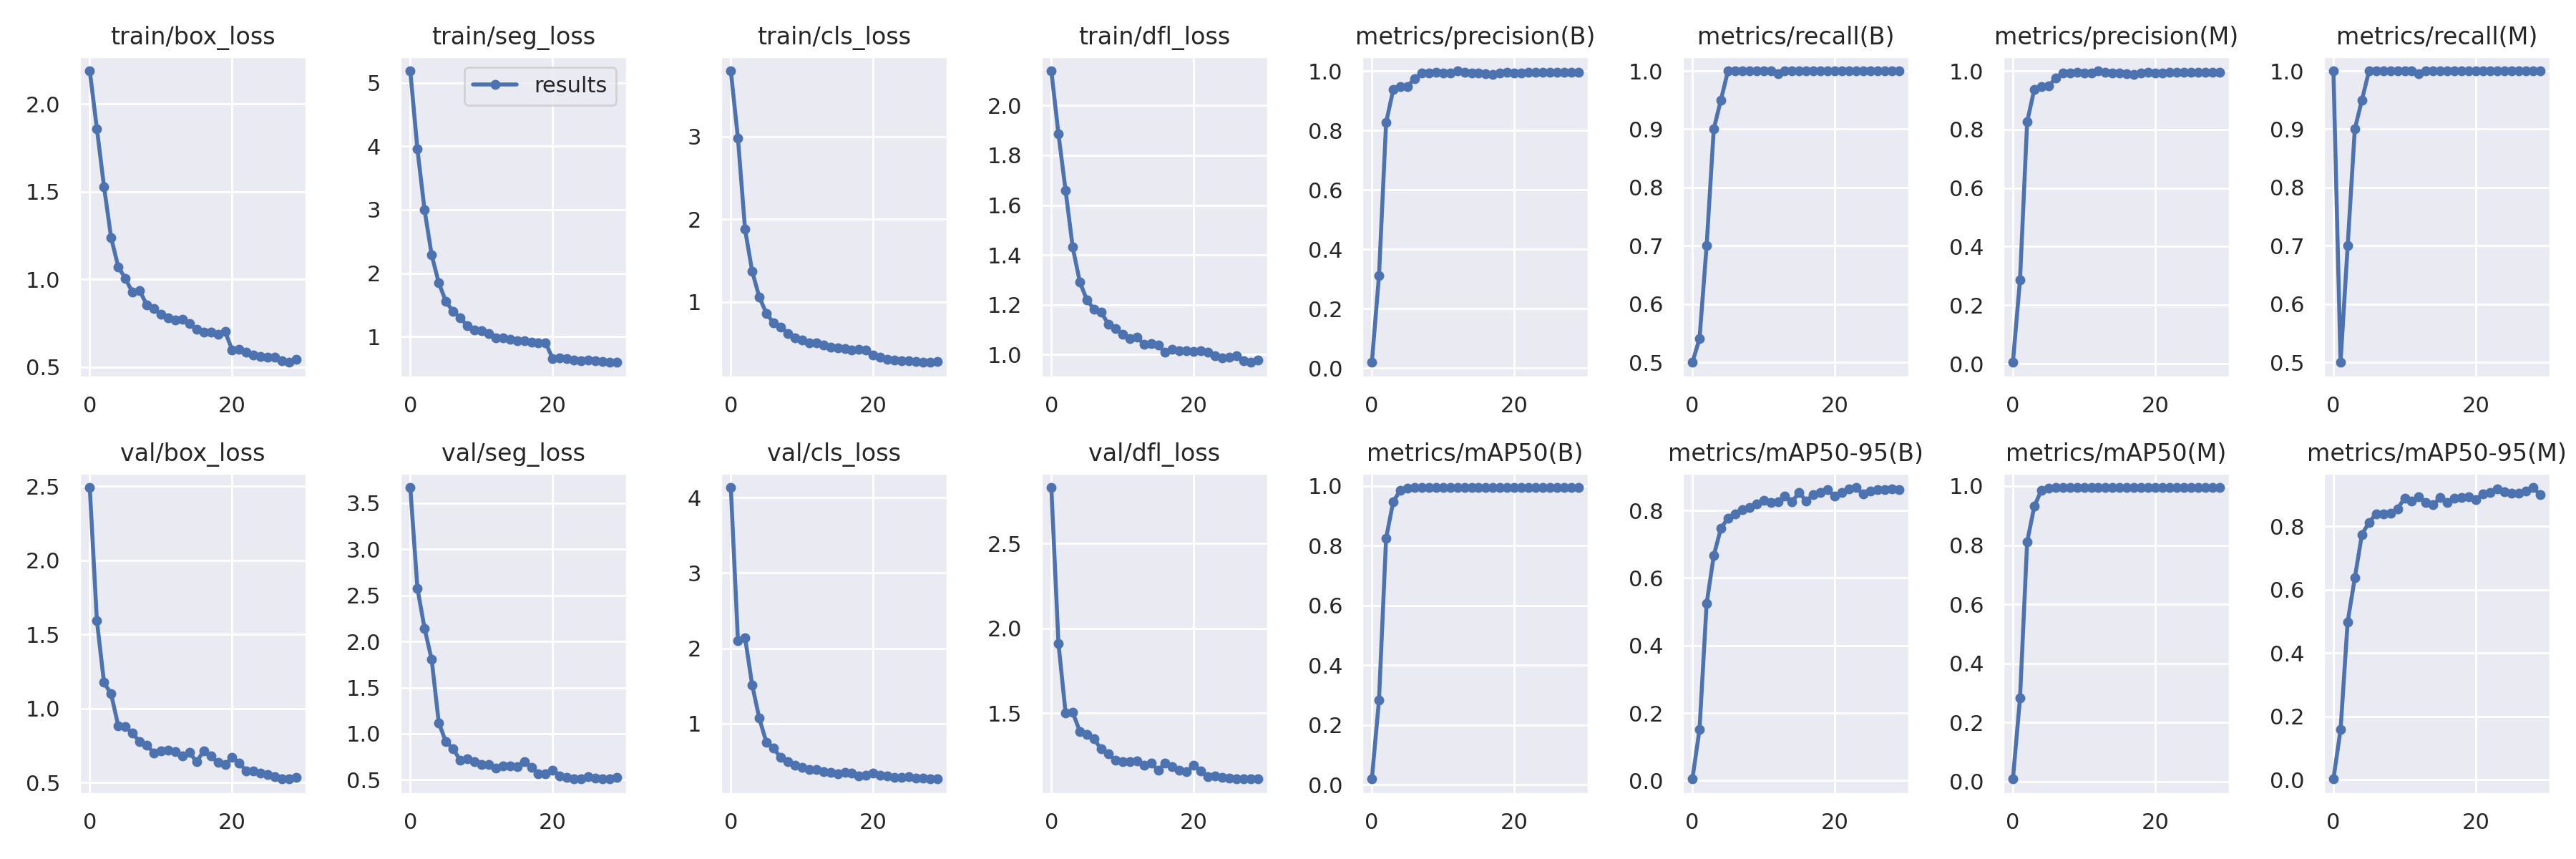

Source data for this figure (header and first rows):
epoch, train/box_loss, train/seg_loss, train/cls_loss, train/dfl_loss, metrics/precision(B), metrics/recall(B), metrics/mAP50(B), metrics/mAP50-95(B), metrics/precision(M), metrics/recall(M), metrics/mAP50(M), metrics/mAP50-95(M), val/box_loss, val/seg_loss, val/cls_loss, val/dfl_loss, lr/pg0, lr/pg1, lr/pg2
0, 2.189, 5.186, 3.796, 2.139, 0.01981, 0.5, 0.01961, 0.00459, 0.00462, 1, 0.0087, 0.00245, 2.491, 3.669, 4.134, 2.831, 0.07109, 8.7e-05, 8.7e-05
1, 1.86, 3.954, 2.982, 1.886, 0.3105, 0.5405, 0.283, 0.151, 0.2873, 0.5, 0.283, 0.158, 1.593, 2.578, 2.104, 1.911, 0.04117, 0.0001711, 0.0001711
2, 1.53, 2.999, 1.878, 1.659, 0.8261, 0.7, 0.825, 0.5239, 0.8261, 0.7, 0.8105, 0.4992, 1.175, 2.143, 2.142, 1.501, 0.01125, 0.0002492, 0.0002492
3, 1.238, 2.287, 1.369, 1.431, 0.9368, 0.9, 0.9477, 0.666, 0.9368, 0.9, 0.9312, 0.6372, 1.097, 1.804, 1.513, 1.504, 0.00027, 0.00027, 0.00027
4, 1.072, 1.846, 1.058, 1.292, 0.946, 0.95, 0.986, 0.7467, 0.946, 0.95, 0.986, 0.7749, 0.8828, 1.12, 1.07, 1.392, 0.00027, 0.00027, 0.00027
5, 1.005, 1.553, 0.8603, 1.219, 0.9483, 1, 0.9926, 0.7779, 0.9483, 1, 0.9926, 0.8129, 0.8767, 0.9106, 0.7485, 1.374, 0.00026, 0.00026, 0.00026
6, 0.9261, 1.398, 0.7442, 1.183, 0.9745, 1, 0.995, 0.7906, 0.9745, 1, 0.995, 0.8404, 0.8352, 0.8398, 0.6745, 1.346, 0.00025, 0.00025, 0.00025
7, 0.9364, 1.295, 0.694, 1.17, 0.9926, 1, 0.995, 0.8024, 0.9926, 1, 0.995, 0.8393, 0.7752, 0.7113, 0.5476, 1.287, 0.00024, 0.00024, 0.00024
8, 0.8545, 1.173, 0.6203, 1.123, 0.9931, 1, 0.995, 0.8088, 0.9931, 1, 0.995, 0.8423, 0.7518, 0.7258, 0.4986, 1.258, 0.00023, 0.00023, 0.00023
9, 0.8329, 1.107, 0.5658, 1.104, 0.995, 1, 0.995, 0.8185, 0.995, 1, 0.995, 0.8561, 0.7009, 0.6961, 0.451, 1.222, 0.00022, 0.00022, 0.00022
10, 0.8006, 1.088, 0.5417, 1.081, 0.9931, 1, 0.995, 0.8297, 0.9931, 1, 0.995, 0.8897, 0.7152, 0.666, 0.4199, 1.214, 0.00021, 0.00021, 0.00021
11, 0.7795, 1.048, 0.5043, 1.064, 0.9936, 1, 0.995, 0.823, 0.9936, 1, 0.995, 0.8799, 0.718, 0.6696, 0.3852, 1.214, 0.0002, 0.0002, 0.0002
12, 0.7685, 0.9828, 0.4993, 1.069, 1, 0.9952, 0.995, 0.8254, 1, 0.9952, 0.995, 0.8929, 0.7066, 0.6237, 0.3903, 1.216, 0.00019, 0.00019, 0.00019
13, 0.7726, 0.9815, 0.4752, 1.042, 0.9946, 1, 0.995, 0.8432, 0.9946, 1, 0.995, 0.8769, 0.6807, 0.6531, 0.3642, 1.192, 0.00018, 0.00018, 0.00018
14, 0.7461, 0.9534, 0.4521, 1.044, 0.9931, 1, 0.995, 0.8262, 0.9931, 1, 0.995, 0.8681, 0.7035, 0.6524, 0.35, 1.206, 0.00017, 0.00017, 0.00017
15, 0.7136, 0.9333, 0.4426, 1.037, 0.9919, 1, 0.995, 0.8531, 0.9919, 1, 0.995, 0.8919, 0.6398, 0.6455, 0.3307, 1.163, 0.00016, 0.00016, 0.00016
16, 0.6972, 0.9363, 0.4357, 1.008, 0.9895, 1, 0.995, 0.8273, 0.9895, 1, 0.995, 0.8755, 0.7127, 0.7001, 0.35, 1.203, 0.00015, 0.00015, 0.00015
17, 0.6976, 0.9123, 0.4196, 1.022, 0.9885, 1, 0.995, 0.848, 0.9885, 1, 0.995, 0.89, 0.6789, 0.6331, 0.3386, 1.181, 0.00014, 0.00014, 0.00014
18, 0.6856, 0.9043, 0.426, 1.016, 0.9918, 1, 0.995, 0.8544, 0.9918, 1, 0.995, 0.8916, 0.6356, 0.5658, 0.3085, 1.163, 0.00013, 0.00013, 0.00013
19, 0.7029, 0.9031, 0.4141, 1.016, 0.9946, 1, 0.995, 0.8612, 0.9946, 1, 0.995, 0.893, 0.6198, 0.5617, 0.3103, 1.152, 0.0001201, 0.0001201, 0.0001201
20, 0.5975, 0.6515, 0.3571, 1.014, 0.9928, 1, 0.995, 0.842, 0.9928, 1, 0.995, 0.8853, 0.6692, 0.6039, 0.3443, 1.192, 0.0001101, 0.0001101, 0.0001101
21, 0.6013, 0.6612, 0.3339, 1.016, 0.9939, 1, 0.995, 0.8543, 0.9939, 1, 0.995, 0.9019, 0.6307, 0.5382, 0.3133, 1.157, 0.0001001, 0.0001001, 0.0001001
22, 0.5854, 0.6566, 0.3053, 1.009, 0.9953, 1, 0.995, 0.8639, 0.9953, 1, 0.995, 0.9072, 0.5776, 0.5293, 0.3, 1.123, 9.0063e-05, 9.0063e-05, 9.0063e-05
23, 0.5702, 0.6268, 0.2914, 0.9942, 0.9956, 1, 0.995, 0.8682, 0.9956, 1, 0.995, 0.9176, 0.5783, 0.51, 0.2851, 1.128, 8.0066e-05, 8.0066e-05, 8.0066e-05
24, 0.5605, 0.6191, 0.2835, 0.9869, 0.9955, 1, 0.995, 0.8488, 0.9955, 1, 0.995, 0.9097, 0.5626, 0.5137, 0.2844, 1.119, 7.0069e-05, 7.0069e-05, 7.0069e-05
25, 0.5541, 0.6243, 0.2839, 0.9884, 0.9949, 1, 0.995, 0.858, 0.9949, 1, 0.995, 0.9059, 0.5546, 0.5345, 0.2909, 1.115, 6.0072e-05, 6.0072e-05, 6.0072e-05
26, 0.555, 0.6149, 0.2812, 0.9945, 0.9958, 1, 0.995, 0.8611, 0.9958, 1, 0.995, 0.9049, 0.5383, 0.5179, 0.2751, 1.112, 5.0075e-05, 5.0075e-05, 5.0075e-05
27, 0.536, 0.609, 0.273, 0.9747, 0.9955, 1, 0.995, 0.8625, 0.9955, 1, 0.995, 0.9129, 0.5239, 0.5086, 0.2741, 1.111, 4.0078e-05, 4.0078e-05, 4.0078e-05
28, 0.5264, 0.5976, 0.2673, 0.9688, 0.9956, 1, 0.995, 0.8641, 0.9956, 1, 0.995, 0.9231, 0.5242, 0.5097, 0.2671, 1.11, 3.0081e-05, 3.0081e-05, 3.0081e-05
29, 0.5441, 0.5931, 0.2744, 0.9795, 0.9958, 1, 0.995, 0.8622, 0.9958, 1, 0.995, 0.9015, 0.5327, 0.5234, 0.2637, 1.11, 2.0084e-05, 2.0084e-05, 2.0084e-05
